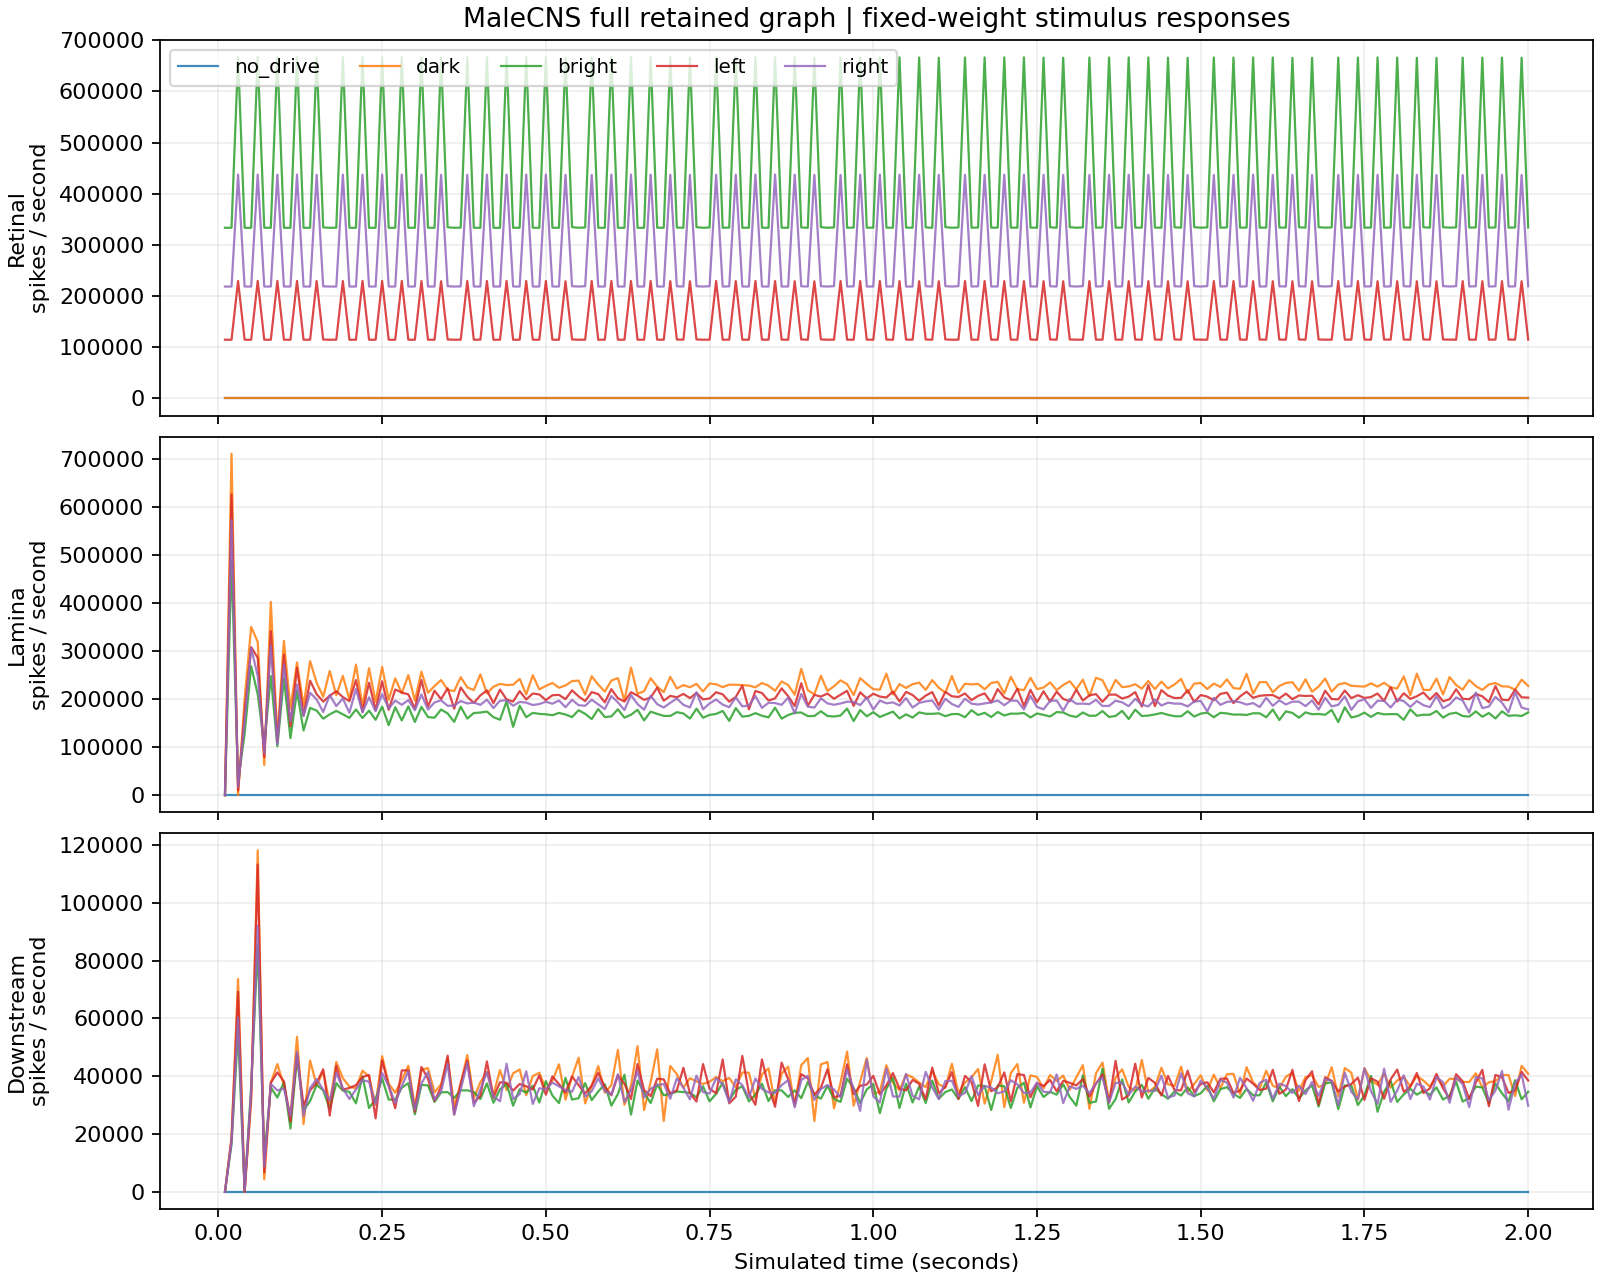

The table this chart was drawn from, first rows:
condition, sim_seconds, retinal_spikes_per_second, lamina_spikes_per_second, downstream_spikes_per_second
no_drive, 0.01, 0, 0, 0
no_drive, 0.02, 0, 0, 0
no_drive, 0.03, 0, 0, 0
no_drive, 0.04, 0, 0, 0
no_drive, 0.05, 0, 0, 0
no_drive, 0.06, 0, 0, 0
no_drive, 0.07, 0, 0, 0
no_drive, 0.08, 0, 0, 0
no_drive, 0.09, 0, 0, 0
no_drive, 0.1, 0, 0, 0
no_drive, 0.11, 0, 0, 0
no_drive, 0.12, 0, 0, 0
no_drive, 0.13, 0, 0, 0
no_drive, 0.14, 0, 0, 0
no_drive, 0.15, 0, 0, 0
no_drive, 0.16, 0, 0, 0
no_drive, 0.17, 0, 0, 0
no_drive, 0.18, 0, 0, 0
no_drive, 0.19, 0, 0, 0
no_drive, 0.2, 0, 0, 0
no_drive, 0.21, 0, 0, 0
no_drive, 0.22, 0, 0, 0
no_drive, 0.23, 0, 0, 0
no_drive, 0.24, 0, 0, 0
no_drive, 0.25, 0, 0, 0
no_drive, 0.26, 0, 0, 0
no_drive, 0.27, 0, 0, 0
no_drive, 0.28, 0, 0, 0
no_drive, 0.29, 0, 0, 0
no_drive, 0.3, 0, 0, 0
no_drive, 0.31, 0, 0, 0
no_drive, 0.32, 0, 0, 0
no_drive, 0.33, 0, 0, 0
no_drive, 0.34, 0, 0, 0
no_drive, 0.35, 0, 0, 0
no_drive, 0.36, 0, 0, 0
no_drive, 0.37, 0, 0, 0
no_drive, 0.38, 0, 0, 0
no_drive, 0.39, 0, 0, 0
no_drive, 0.4, 0, 0, 0
no_drive, 0.41, 0, 0, 0
no_drive, 0.42, 0, 0, 0
no_drive, 0.43, 0, 0, 0
no_drive, 0.44, 0, 0, 0
no_drive, 0.45, 0, 0, 0
no_drive, 0.46, 0, 0, 0
no_drive, 0.47, 0, 0, 0
no_drive, 0.48, 0, 0, 0
no_drive, 0.49, 0, 0, 0
no_drive, 0.5, 0, 0, 0
no_drive, 0.51, 0, 0, 0
no_drive, 0.52, 0, 0, 0
no_drive, 0.53, 0, 0, 0
no_drive, 0.54, 0, 0, 0
no_drive, 0.55, 0, 0, 0
no_drive, 0.56, 0, 0, 0
no_drive, 0.57, 0, 0, 0
no_drive, 0.58, 0, 0, 0
no_drive, 0.59, 0, 0, 0
no_drive, 0.6, 0, 0, 0
... 1,140 more rows
